Run: headless pygame with SDL's dummy video driver; simulated clock (each Clock.tick advances the game by its frame time, no real sleeping); random seed 0; keys injected as events and as key.get_pressed() state; no mouse input.
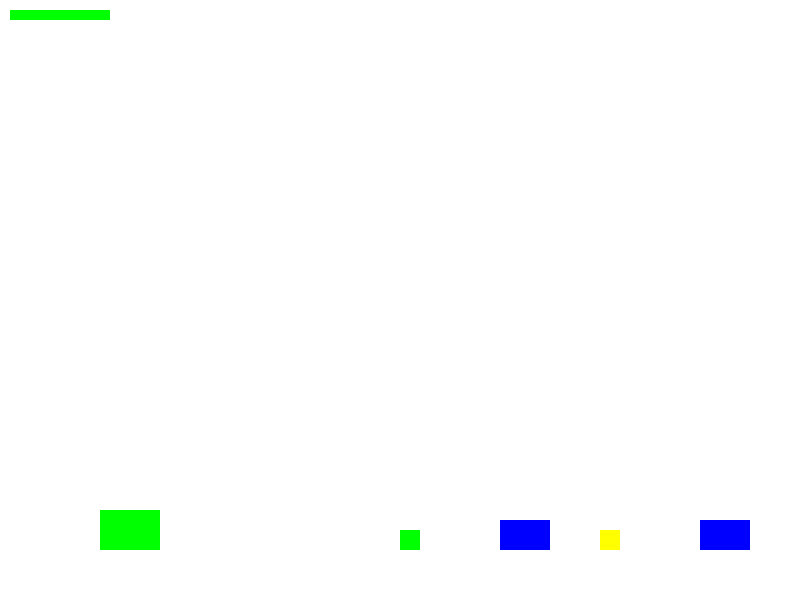
Frame 1 of 4 · flips 1–60 · no input
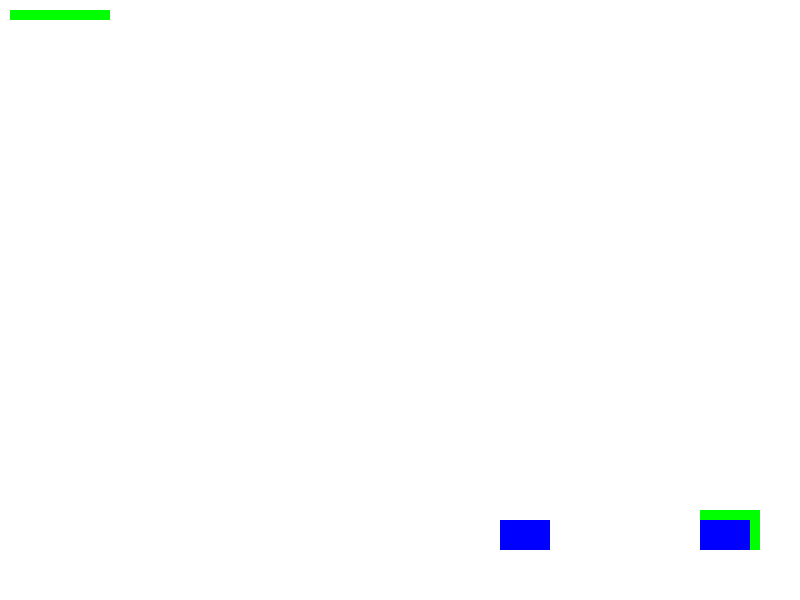
Frame 2 of 4 · flips 61–180 · tapped SPACE, RETURN · held RIGHT (→), D
Frame 3 of 4 · flips 181–300 · held DOWN (↓), S · screen unchanged from frame 2, image omitted
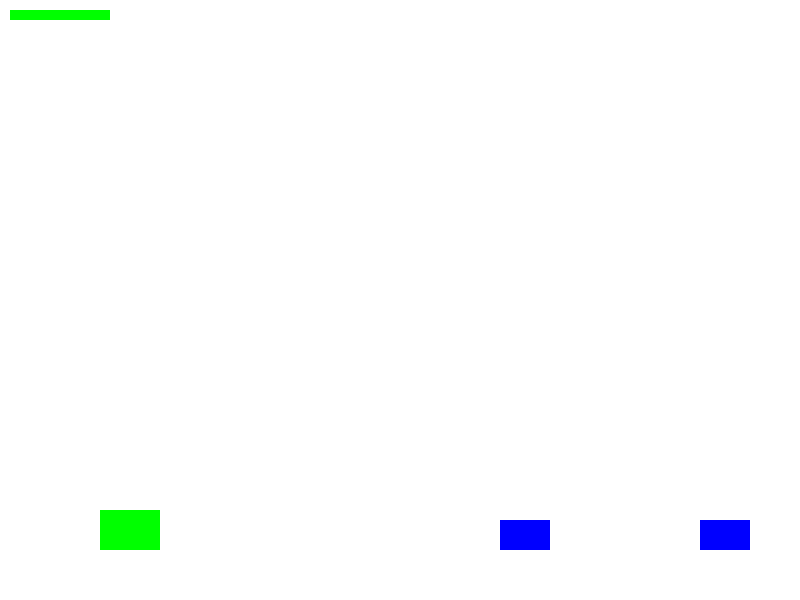
Frame 4 of 4 · flips 301–420 · held LEFT (←), A, UP (↑), W

The pygame program that drew these frames:

import pygame
import random

# Initialize Pygame
pygame.init()

# Screen settings
WIDTH, HEIGHT = 800, 600
screen = pygame.display.set_mode((WIDTH, HEIGHT))
pygame.display.set_caption("Tank Battle")

# Colors
WHITE = (255, 255, 255)
RED = (255, 0, 0)
GREEN = (0, 255, 0)

# Clock
clock = pygame.time.Clock()
FPS = 60

# --- Classes ---

class Tank(pygame.sprite.Sprite):
    def __init__(self):
        super().__init__()
        self.image = pygame.Surface((60, 40))
        self.image.fill(GREEN)
        self.rect = self.image.get_rect()
        self.rect.x = 100
        self.rect.y = HEIGHT - 100
        self.speed = 5
        self.jump_power = 15
        self.gravity = 0.8
        self.vel_y = 0
        self.health = 100
        self.lives = 3

    def update(self, keys_pressed):
        # Movement left/right
        if keys_pressed[pygame.K_LEFT]:
            self.rect.x -= self.speed
        if keys_pressed[pygame.K_RIGHT]:
            self.rect.x += self.speed

        # Jump
        if keys_pressed[pygame.K_SPACE] and self.on_ground():
            self.vel_y = -self.jump_power

        # Apply gravity
        self.vel_y += self.gravity
        self.rect.y += self.vel_y

        # Floor collision
        if self.rect.bottom >= HEIGHT - 50:
            self.rect.bottom = HEIGHT - 50
            self.vel_y = 0

    def on_ground(self):
        return self.rect.bottom >= HEIGHT - 50

    def shoot(self):
        bullet = Projectile(self.rect.right, self.rect.centery)
        return bullet

class Projectile(pygame.sprite.Sprite):
    def __init__(self, x, y):
        super().__init__()
        self.image = pygame.Surface((10, 5))
        self.image.fill(RED)
        self.rect = self.image.get_rect()
        self.rect.center = (x, y)
        self.speed = 10

    def update(self):
        self.rect.x += self.speed
        if self.rect.x > WIDTH:
            self.kill()

class EnemyTank(pygame.sprite.Sprite):
    def __init__(self, x, y):
        super().__init__()
        self.image = pygame.Surface((50, 30))
        self.image.fill((0, 0, 255))
        self.rect = self.image.get_rect()
        self.rect.x = x
        self.rect.y = y
        self.health = 50

    def update(self):
        pass  # Static for now

class Collectible(pygame.sprite.Sprite):
    def __init__(self, x, y, kind='health'):
        super().__init__()
        self.image = pygame.Surface((20, 20))
        if kind == 'health':
            self.image.fill((0, 255, 0))
        elif kind == 'life':
            self.image.fill((255, 255, 0))
        self.rect = self.image.get_rect()
        self.rect.x = x
        self.rect.y = y
        self.kind = kind

# --- Sprite Groups ---
player_group = pygame.sprite.Group()
projectile_group = pygame.sprite.Group()
enemy_group = pygame.sprite.Group()
collectible_group = pygame.sprite.Group()

# Create player
tank = Tank()
player_group.add(tank)

# Spawn enemies
enemy_group.add(EnemyTank(500, HEIGHT - 80))
enemy_group.add(EnemyTank(700, HEIGHT - 80))

# Spawn collectibles
collectible_group.add(Collectible(400, HEIGHT - 70, 'health'))
collectible_group.add(Collectible(600, HEIGHT - 70, 'life'))

# --- Main Game Loop ---
run = True
while run:
    clock.tick(FPS)

    # Events
    for event in pygame.event.get():
        if event.type == pygame.QUIT:
            run = False

    # Keys
    keys_pressed = pygame.key.get_pressed()

    # Update
    player_group.update(keys_pressed)
    projectile_group.update()
    enemy_group.update()

    # Shooting
    if keys_pressed[pygame.K_f]:  # 'f' key to fire
        bullet = tank.shoot()
        projectile_group.add(bullet)

    # Bullet Collision
    for bullet in projectile_group:
        hit_enemies = pygame.sprite.spritecollide(bullet, enemy_group, False)
        for enemy in hit_enemies:
            enemy.health -= 25
            bullet.kill()
            if enemy.health <= 0:
                enemy.kill()

    # Collectible pickup
    pickups = pygame.sprite.spritecollide(tank, collectible_group, True)
    for item in pickups:
        if item.kind == 'health':
            tank.health = min(100, tank.health + 30)
        elif item.kind == 'life':
            tank.lives += 1

    # Drawing
    screen.fill(WHITE)
    player_group.draw(screen)
    projectile_group.draw(screen)
    enemy_group.draw(screen)
    collectible_group.draw(screen)

    # Health bar
    pygame.draw.rect(screen, RED, (10, 10, 100, 10))
    pygame.draw.rect(screen, GREEN, (10, 10, tank.health, 10))

    # Update screen
    pygame.display.flip()

pygame.quit()
